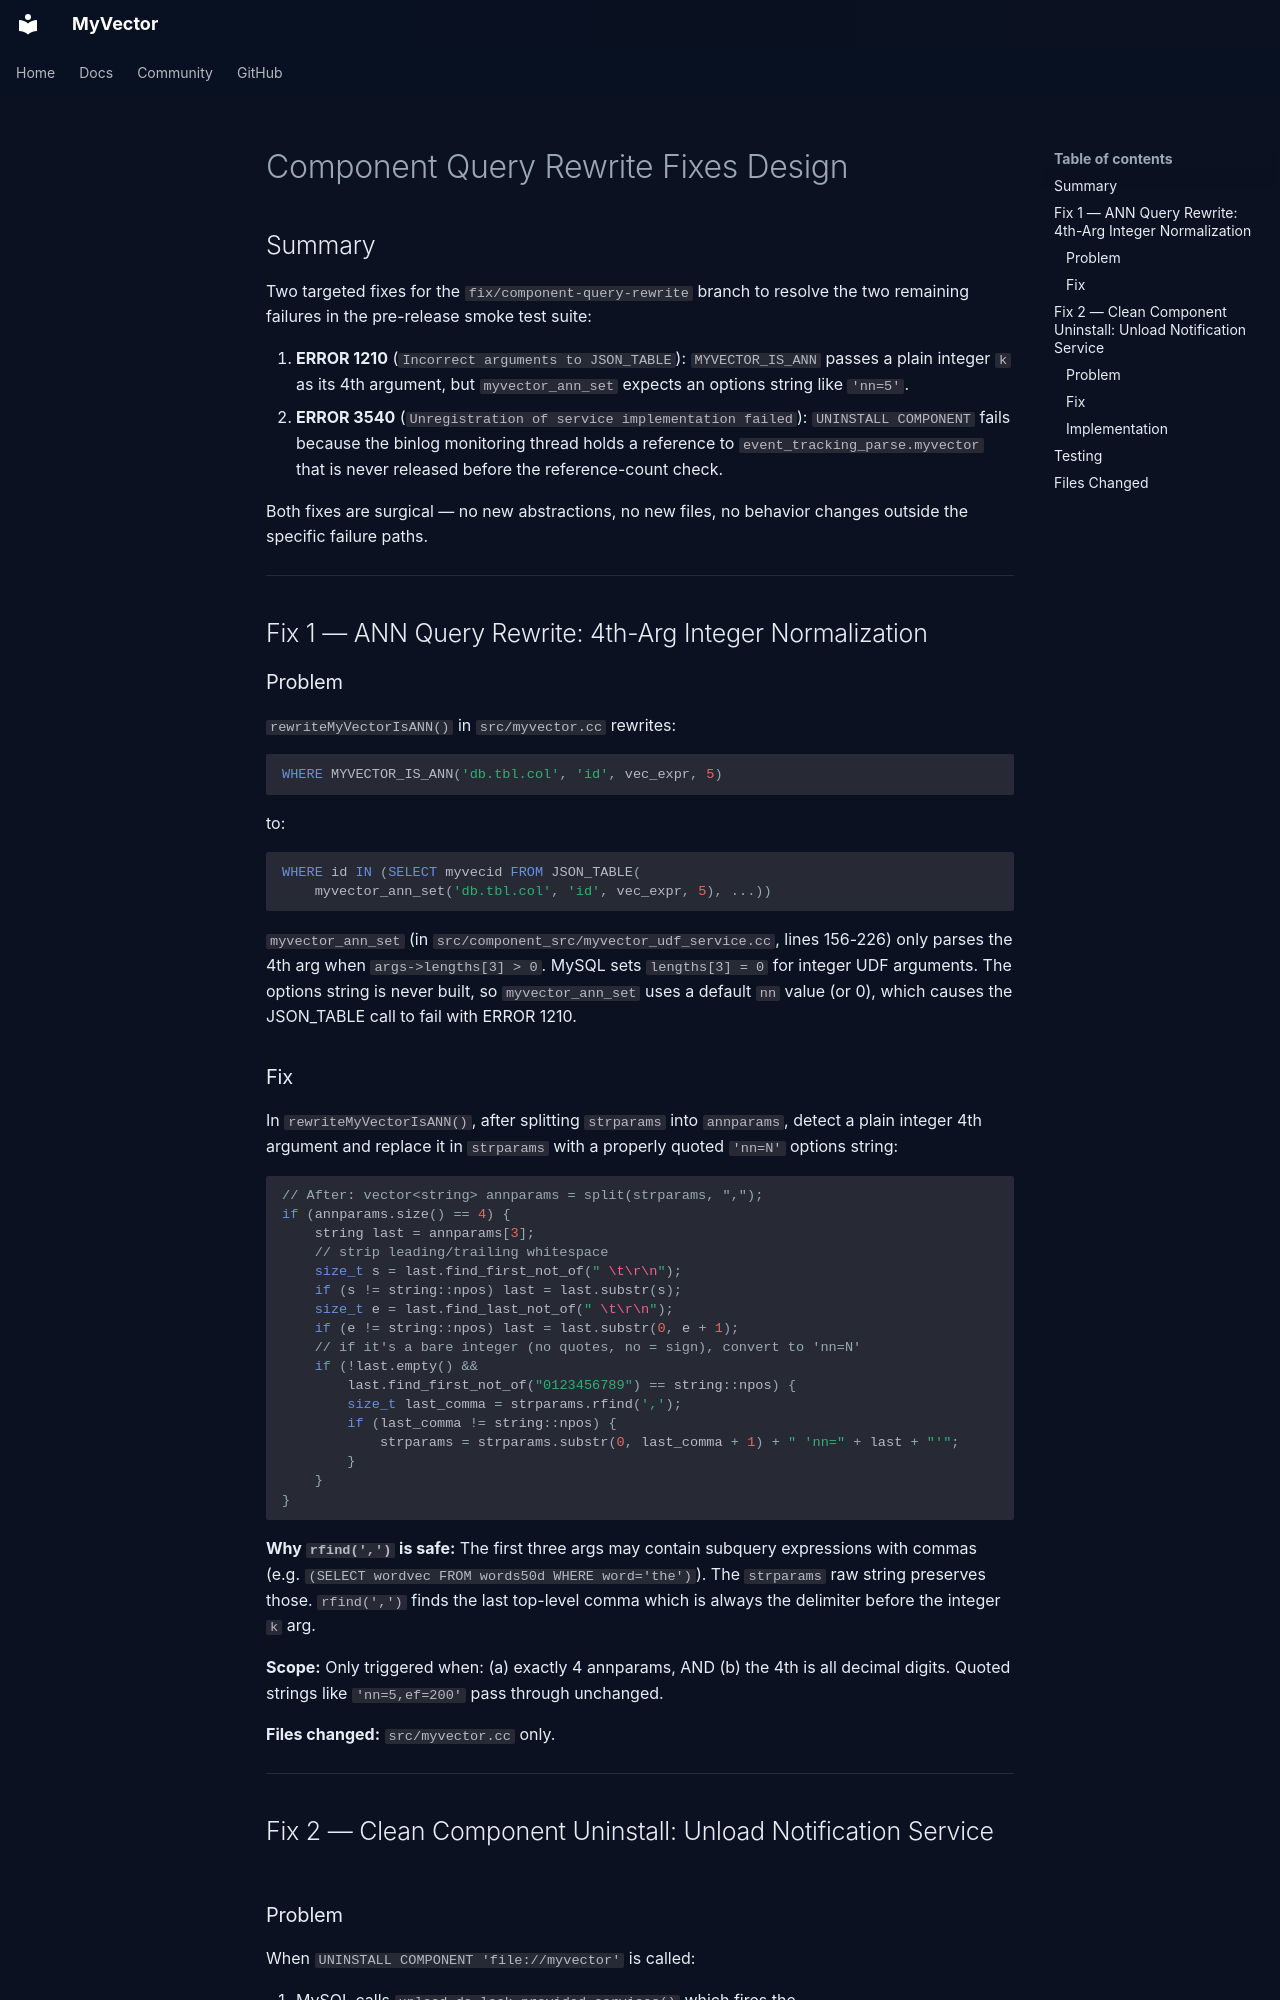

repository: askdba/myvector · page: superpowers/specs/2026-05-26-component-query-rewrite-fixes-design/index.html · generator: mkdocs

# Component Query Rewrite Fixes Design

## Summary

Two targeted fixes for the `fix/component-query-rewrite` branch to resolve the two remaining
failures in the pre-release smoke test suite:

1. **ERROR 1210** (`Incorrect arguments to JSON_TABLE`): `MYVECTOR_IS_ANN` passes a plain integer
   `k` as its 4th argument, but `myvector_ann_set` expects an options string like `'nn=5'`.
2. **ERROR 3540** (`Unregistration of service implementation failed`): `UNINSTALL COMPONENT` fails
   because the binlog monitoring thread holds a reference to `event_tracking_parse.myvector` that
   is never released before the reference-count check.

Both fixes are surgical — no new abstractions, no new files, no behavior changes outside the
specific failure paths.

---

## Fix 1 — ANN Query Rewrite: 4th-Arg Integer Normalization

### Problem

`rewriteMyVectorIsANN()` in `src/myvector.cc` rewrites:
```sql
WHERE MYVECTOR_IS_ANN('db.tbl.col', 'id', vec_expr, 5)
```
to:
```sql
WHERE id IN (SELECT myvecid FROM JSON_TABLE(
    myvector_ann_set('db.tbl.col', 'id', vec_expr, 5), ...))
```

`myvector_ann_set` (in `src/component_src/myvector_udf_service.cc`, lines 156-226) only parses
the 4th arg when `args->lengths[3] > 0`. MySQL sets `lengths[3] = 0` for integer UDF arguments.
The options string is never built, so `myvector_ann_set` uses a default `nn` value (or 0), which
causes the JSON_TABLE call to fail with ERROR 1210.

### Fix

In `rewriteMyVectorIsANN()`, after splitting `strparams` into `annparams`, detect a plain integer
4th argument and replace it in `strparams` with a properly quoted `'nn=N'` options string:

```cpp
// After: vector<string> annparams = split(strparams, ",");
if (annparams.size() == 4) {
    string last = annparams[3];
    // strip leading/trailing whitespace
    size_t s = last.find_first_not_of(" \t\r\n");
    if (s != string::npos) last = last.substr(s);
    size_t e = last.find_last_not_of(" \t\r\n");
    if (e != string::npos) last = last.substr(0, e + 1);
    // if it's a bare integer (no quotes, no = sign), convert to 'nn=N'
    if (!last.empty() &&
        last.find_first_not_of("0123456789") == string::npos) {
        size_t last_comma = strparams.rfind(',');
        if (last_comma != string::npos) {
            strparams = strparams.substr(0, last_comma + 1) + " 'nn=" + last + "'";
        }
    }
}
```

**Why `rfind(',')` is safe:** The first three args may contain subquery expressions with commas
(e.g. `(SELECT wordvec FROM words50d WHERE word='the')`). The `strparams` raw string preserves
those. `rfind(',')` finds the last top-level comma which is always the delimiter before the
integer `k` arg.

**Scope:** Only triggered when: (a) exactly 4 annparams, AND (b) the 4th is all decimal digits.
Quoted strings like `'nn=5,ef=200'` pass through unchanged.

**Files changed:** `src/myvector.cc` only.

---

## Fix 2 — Clean Component Uninstall: Unload Notification Service
